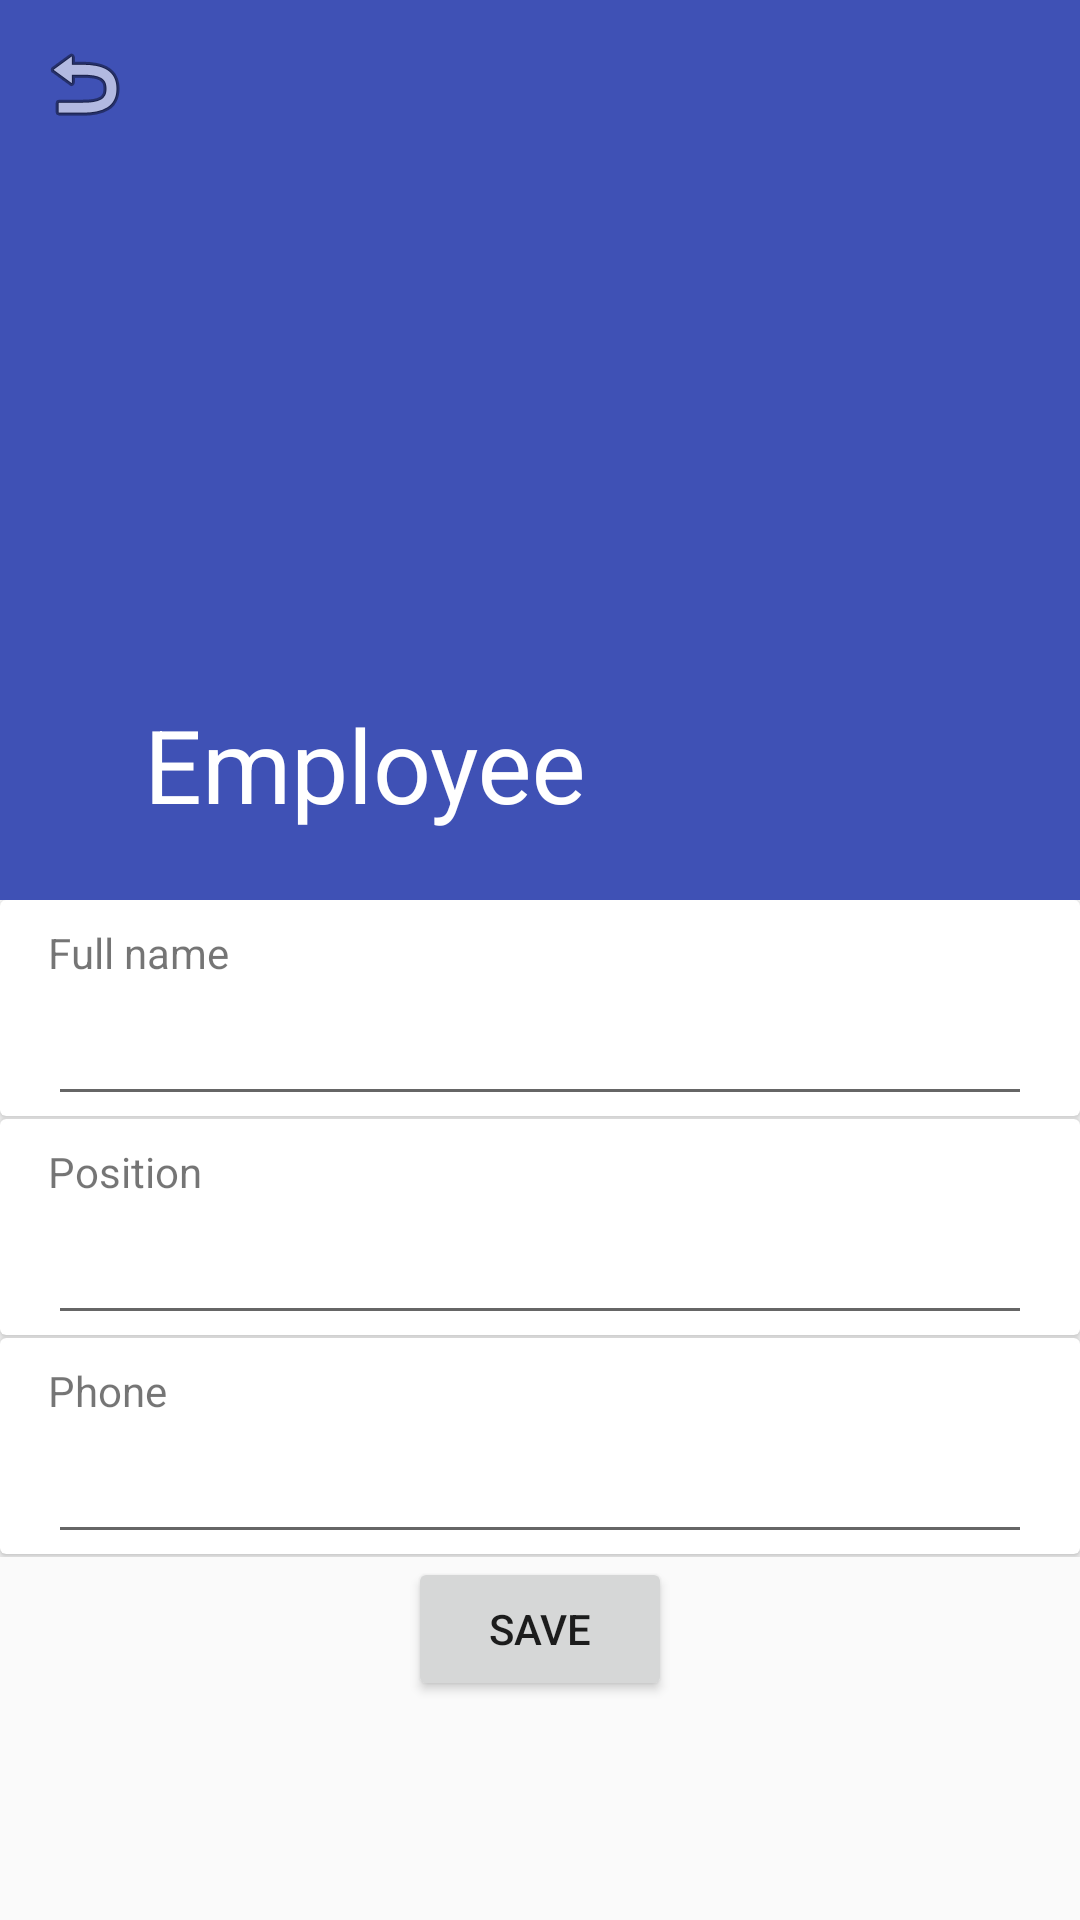

Here is an Android app screen rendered from its layout file. Give the layout XML and the strings, colors and styles it references.
<!-- AndroidManifest.xml: application theme AppTheme -->
<!-- res/layout/fragment_person_edit.xml -->
<?xml version="1.0" encoding="utf-8"?>
<android.support.design.widget.CoordinatorLayout xmlns:android="http://schemas.android.com/apk/res/android"
    xmlns:app="http://schemas.android.com/apk/res-auto"
    android:layout_width="match_parent"
    android:layout_height="match_parent"
    android:fitsSystemWindows="true">

    <android.support.design.widget.AppBarLayout
        android:id="@+id/appbar"
        android:layout_width="match_parent"
        android:layout_height="300dp"
        android:theme="@style/ThemeOverlay.AppCompat.Dark.ActionBar">

        <android.support.design.widget.CollapsingToolbarLayout
            android:id="@+id/collapsing"
            android:layout_width="match_parent"
            android:layout_height="match_parent"
            android:fitsSystemWindows="true"
            app:contentScrim="?attr/colorPrimary"
            app:expandedTitleMarginEnd="64dp"
            app:expandedTitleMarginStart="48dp"
            app:layout_scrollFlags="scroll|snap|exitUntilCollapsed">

            <ImageView
                android:id="@+id/card_person_photo"
                android:layout_width="match_parent"
                android:layout_height="300dp"
                android:fitsSystemWindows="true"
                android:scaleType="centerCrop"
                app:layout_collapseMode="parallax"
                app:srcCompat="@drawable/ic_crop_original_black_24dp" />

            <android.support.v7.widget.Toolbar
                android:id="@+id/toolbar"
                android:layout_width="match_parent"
                android:layout_height="?attr/actionBarSize"
                app:layout_collapseMode="pin"
                app:navigationIcon="@android:drawable/ic_menu_revert"
                app:title="@string/person" />

        </android.support.design.widget.CollapsingToolbarLayout>
    </android.support.design.widget.AppBarLayout>

    <android.support.v4.widget.NestedScrollView
        android:layout_width="match_parent"
        android:layout_height="match_parent"
        app:layout_behavior="@string/appbar_scrolling_view_behavior">

        <LinearLayout
            android:layout_width="match_parent"
            android:layout_height="match_parent"
            android:orientation="vertical">

            <include layout="@layout/person_item_edit" />

            <Button
                android:id="@+id/card_button_save"
                android:layout_width="wrap_content"
                android:layout_height="wrap_content"
                android:layout_gravity="center_horizontal"
                android:text="@string/save_title" />
        </LinearLayout>
    </android.support.v4.widget.NestedScrollView>
</android.support.design.widget.CoordinatorLayout>
<!-- res/layout/person_item_edit.xml (included above) -->
<?xml version="1.0" encoding="utf-8"?>
<LinearLayout xmlns:android="http://schemas.android.com/apk/res/android"
    android:layout_width="match_parent"
    android:layout_height="wrap_content"
    android:orientation="vertical">

    <android.support.v7.widget.CardView
        style="@style/CardViewPersonItem"
        android:layout_width="match_parent">

        <LinearLayout
            style="@style/CardViewPersonItemLinearLayoutPadding"
            android:layout_width="match_parent"
            android:layout_height="match_parent"
            android:orientation="vertical">

            <TextView
                android:layout_width="match_parent"
                android:layout_height="wrap_content"
                android:text="@string/name_surname" />

            <EditText
                android:id="@+id/card_person_name_surname"
                style="@style/CardViewPersonItemEditTextStyle"
                android:inputType="textCapWords"
                android:layout_width="match_parent"
                android:layout_height="wrap_content" />
        </LinearLayout>
    </android.support.v7.widget.CardView>

    <android.support.v7.widget.CardView
        style="@style/CardViewPersonItem"
        android:layout_width="match_parent">

        <LinearLayout
            style="@style/CardViewPersonItemLinearLayoutPadding"
            android:layout_width="match_parent"
            android:layout_height="match_parent"
            android:orientation="vertical">

            <TextView
                android:layout_width="match_parent"
                android:layout_height="wrap_content"
                android:text="@string/position" />

            <EditText
                android:id="@+id/card_person_position"
                style="@style/CardViewPersonItemEditTextStyle"
                android:layout_width="match_parent"
                android:layout_height="wrap_content" />
        </LinearLayout>
    </android.support.v7.widget.CardView>

    <android.support.v7.widget.CardView
        style="@style/CardViewPersonItem"
        android:layout_width="match_parent">

        <LinearLayout
            style="@style/CardViewPersonItemLinearLayoutPadding"
            android:layout_width="match_parent"
            android:layout_height="match_parent"
            android:orientation="vertical">

            <TextView
                android:layout_width="match_parent"
                android:layout_height="wrap_content"
                android:text="@string/phone" />

            <EditText
                android:id="@+id/card_person_phone"
                style="@style/CardViewPersonItemEditTextStyle"
                android:inputType="phone"
                android:layout_width="match_parent"
                android:layout_height="wrap_content" />
        </LinearLayout>
    </android.support.v7.widget.CardView>

</LinearLayout>
<!-- resources referenced by this layout -->
<resources>
  <string name="name_surname">Full name</string>
  <string name="person">Employee</string>
  <string name="phone">Phone</string>
  <string name="position">Position</string>
  <string name="save_title">Save</string>
  <style name="CardViewPersonItem">
          <item name="android:layout_height">72dp</item>
          <item name="android:layout_marginBottom">1dp</item>
      </style>
  <style name="CardViewPersonItemEditTextStyle">
          <item name="android:textSize">24sp</item>
          <item name="android:textColor">@color/colorPrimaryDark</item>
      </style>
  <style name="CardViewPersonItemLinearLayoutPadding">
          <item name="android:paddingLeft">16dp</item>
          <item name="android:paddingRight">16dp</item>
          <item name="android:paddingTop">8dp</item>
      </style>
  <style name="AppTheme" parent="Theme.AppCompat.Light.NoActionBar">
          
          <item name="colorPrimary">@color/colorPrimary</item>
          <item name="colorPrimaryDark">@color/colorPrimaryDark</item>
          <item name="colorAccent">@color/colorAccent</item>
          <item name="preferenceTheme">@style/PrefsTheme</item>
      </style>
  <color name="colorPrimaryDark">#303F9F</color>
  <color name="colorPrimary">#3F51B5</color>
  <color name="colorAccent">#FF4081</color>
  <style name="PrefsTheme" parent="PreferenceThemeOverlay.v14.Material">
          <item name="android:layout">@layout/fragment_setting</item>
          <item name="android:listPreferredItemPaddingLeft">@dimen/margin16dp</item>
          <item name="android:listPreferredItemPaddingRight">@dimen/margin16dp</item>
      </style>
  <dimen name="margin16dp">16dp</dimen>
</resources>
